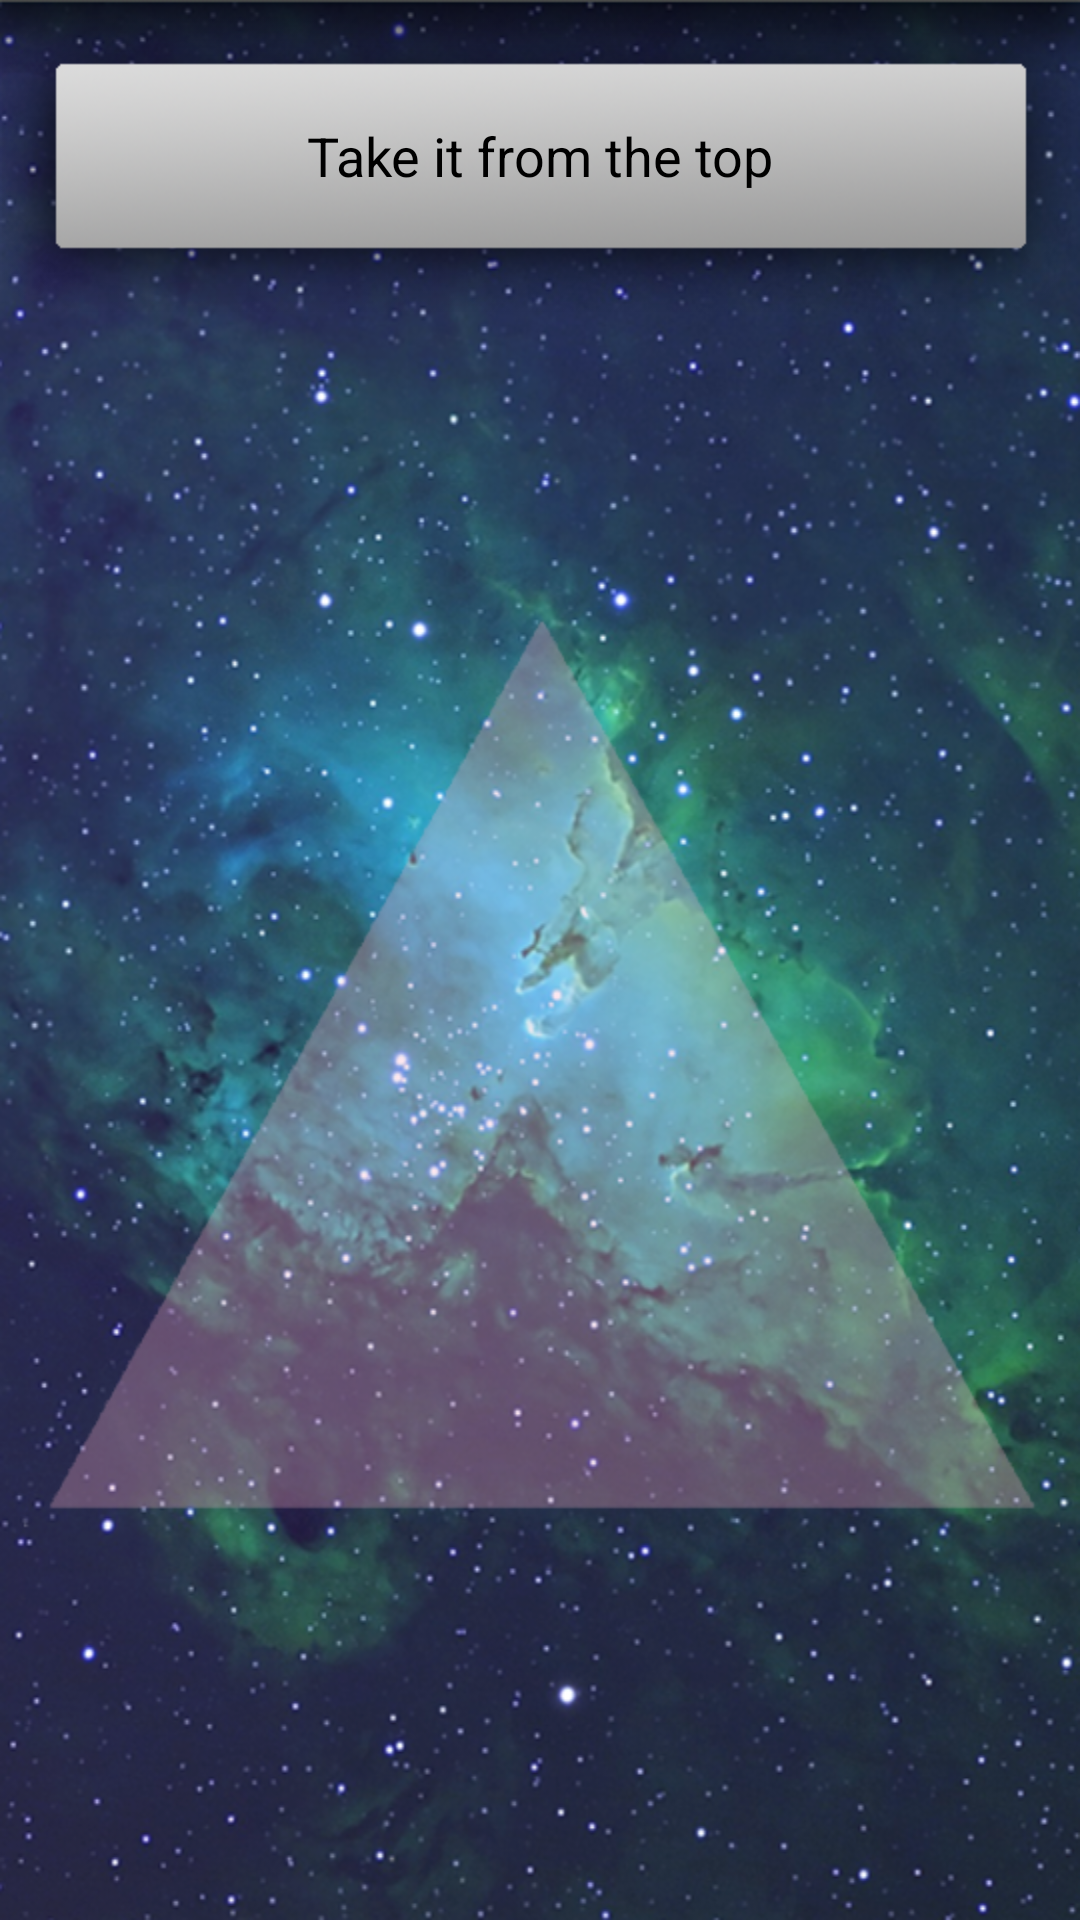

Layout XML and referenced resources for this Android screen:
<!-- AndroidManifest.xml: application theme AppTheme -->
<!-- res/layout/question_name_activity.xml -->
<RelativeLayout xmlns:android="http://schemas.android.com/apk/res/android"
    xmlns:tools="http://schemas.android.com/tools"
    android:layout_width="match_parent"
    android:layout_height="match_parent"
    android:background="@drawable/background" >

    <Button
        android:id="@+id/bTakeItTop"
        android:layout_width="match_parent"
        android:layout_height="wrap_content"
        android:layout_alignParentTop="true"
        android:layout_alignParentLeft="true"
        android:layout_alignParentRight="true"
        android:background="@drawable/graybutton"
        android:text="Take it from the top" />

    <ListView
        android:id="@+id/questionListView"
        android:layout_below="@+id/bTakeitTop"
        android:layout_width="match_parent"
        android:layout_height="fill_parent"
        android:layout_alignParentLeft="true" >
    </ListView>

</RelativeLayout>
<!-- resources referenced by this layout -->
<resources>
  <!-- drawable background: png bitmap (drawable-hdpi, 943706 bytes) -->
  <!-- drawable graybutton: png bitmap (drawable-hdpi, 46753 bytes) -->
  <style name="AppTheme" parent="AppBaseTheme">
          
      </style>
  <style name="AppBaseTheme" parent="android:Theme.Light">
          
      </style>
</resources>
